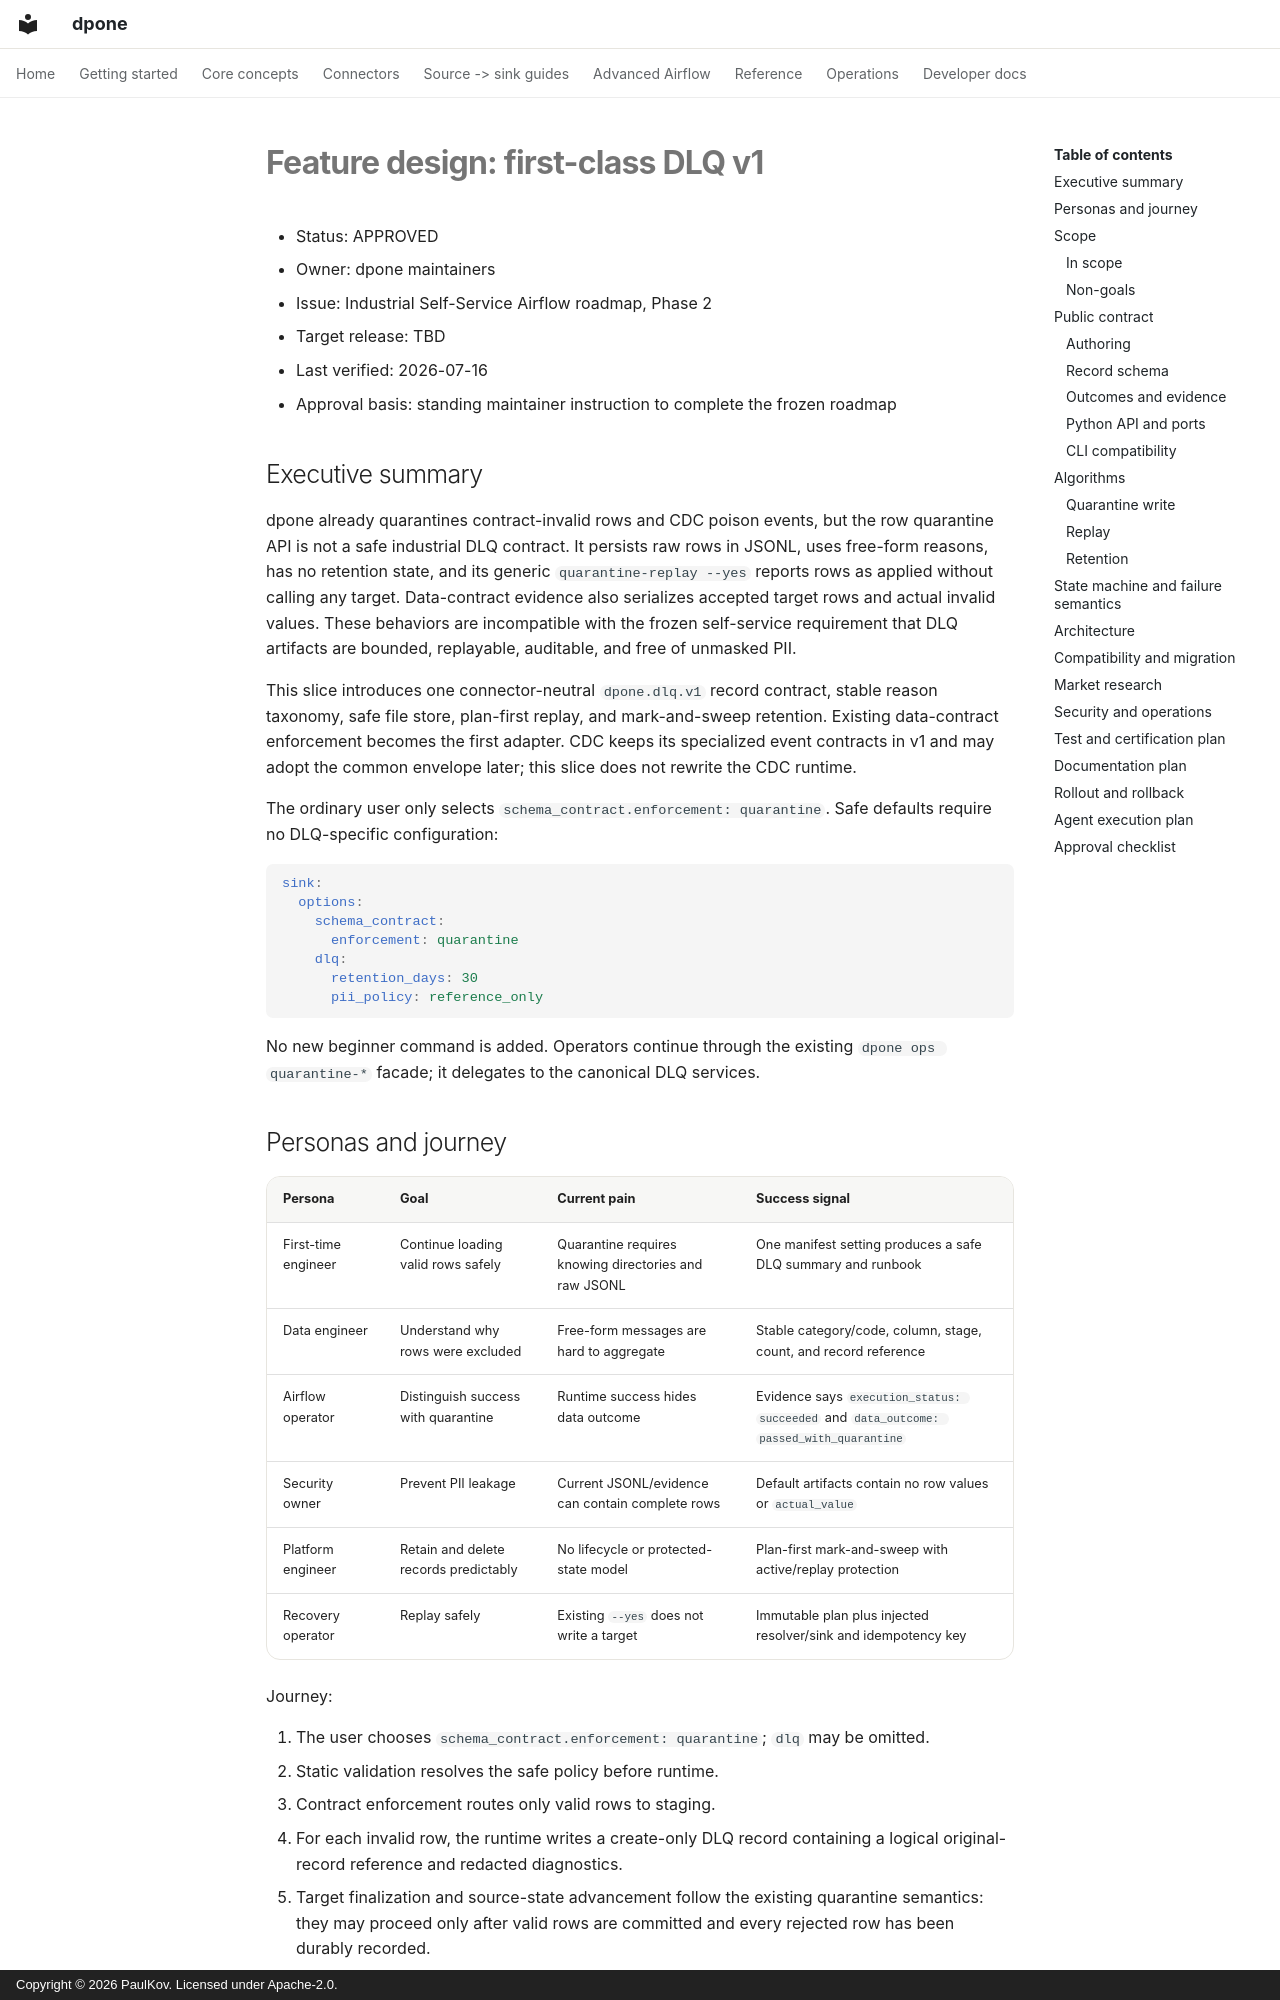

repository: PaulKov/dpone · page: feature-design-airflow-dlq-v1/index.html · generator: mkdocs · copyright: Copyright © 2026 PaulKov. Licensed under Apache-2.0.

# Feature design: first-class DLQ v1

- Status: APPROVED
- Owner: dpone maintainers
- Issue: Industrial Self-Service Airflow roadmap, Phase 2
- Target release: TBD
- Last verified: 2026-07-16
- Approval basis: standing maintainer instruction to complete the frozen roadmap

## Executive summary

dpone already quarantines contract-invalid rows and CDC poison events, but the
row quarantine API is not a safe industrial DLQ contract. It persists raw rows
in JSONL, uses free-form reasons, has no retention state, and its generic
`quarantine-replay --yes` reports rows as applied without calling any target.
Data-contract evidence also serializes accepted target rows and actual invalid
values. These behaviors are incompatible with the frozen self-service
requirement that DLQ artifacts are bounded, replayable, auditable, and free of
unmasked PII.

This slice introduces one connector-neutral `dpone.dlq.v1` record contract,
stable reason taxonomy, safe file store, plan-first replay, and mark-and-sweep
retention. Existing data-contract enforcement becomes the first adapter. CDC
keeps its specialized event contracts in v1 and may adopt the common envelope
later; this slice does not rewrite the CDC runtime.

The ordinary user only selects `schema_contract.enforcement: quarantine`. Safe
defaults require no DLQ-specific configuration:

```yaml
sink:
  options:
    schema_contract:
      enforcement: quarantine
    dlq:
      retention_days: 30
      pii_policy: reference_only
```

No new beginner command is added. Operators continue through the existing
`dpone ops quarantine-*` facade; it delegates to the canonical DLQ services.
